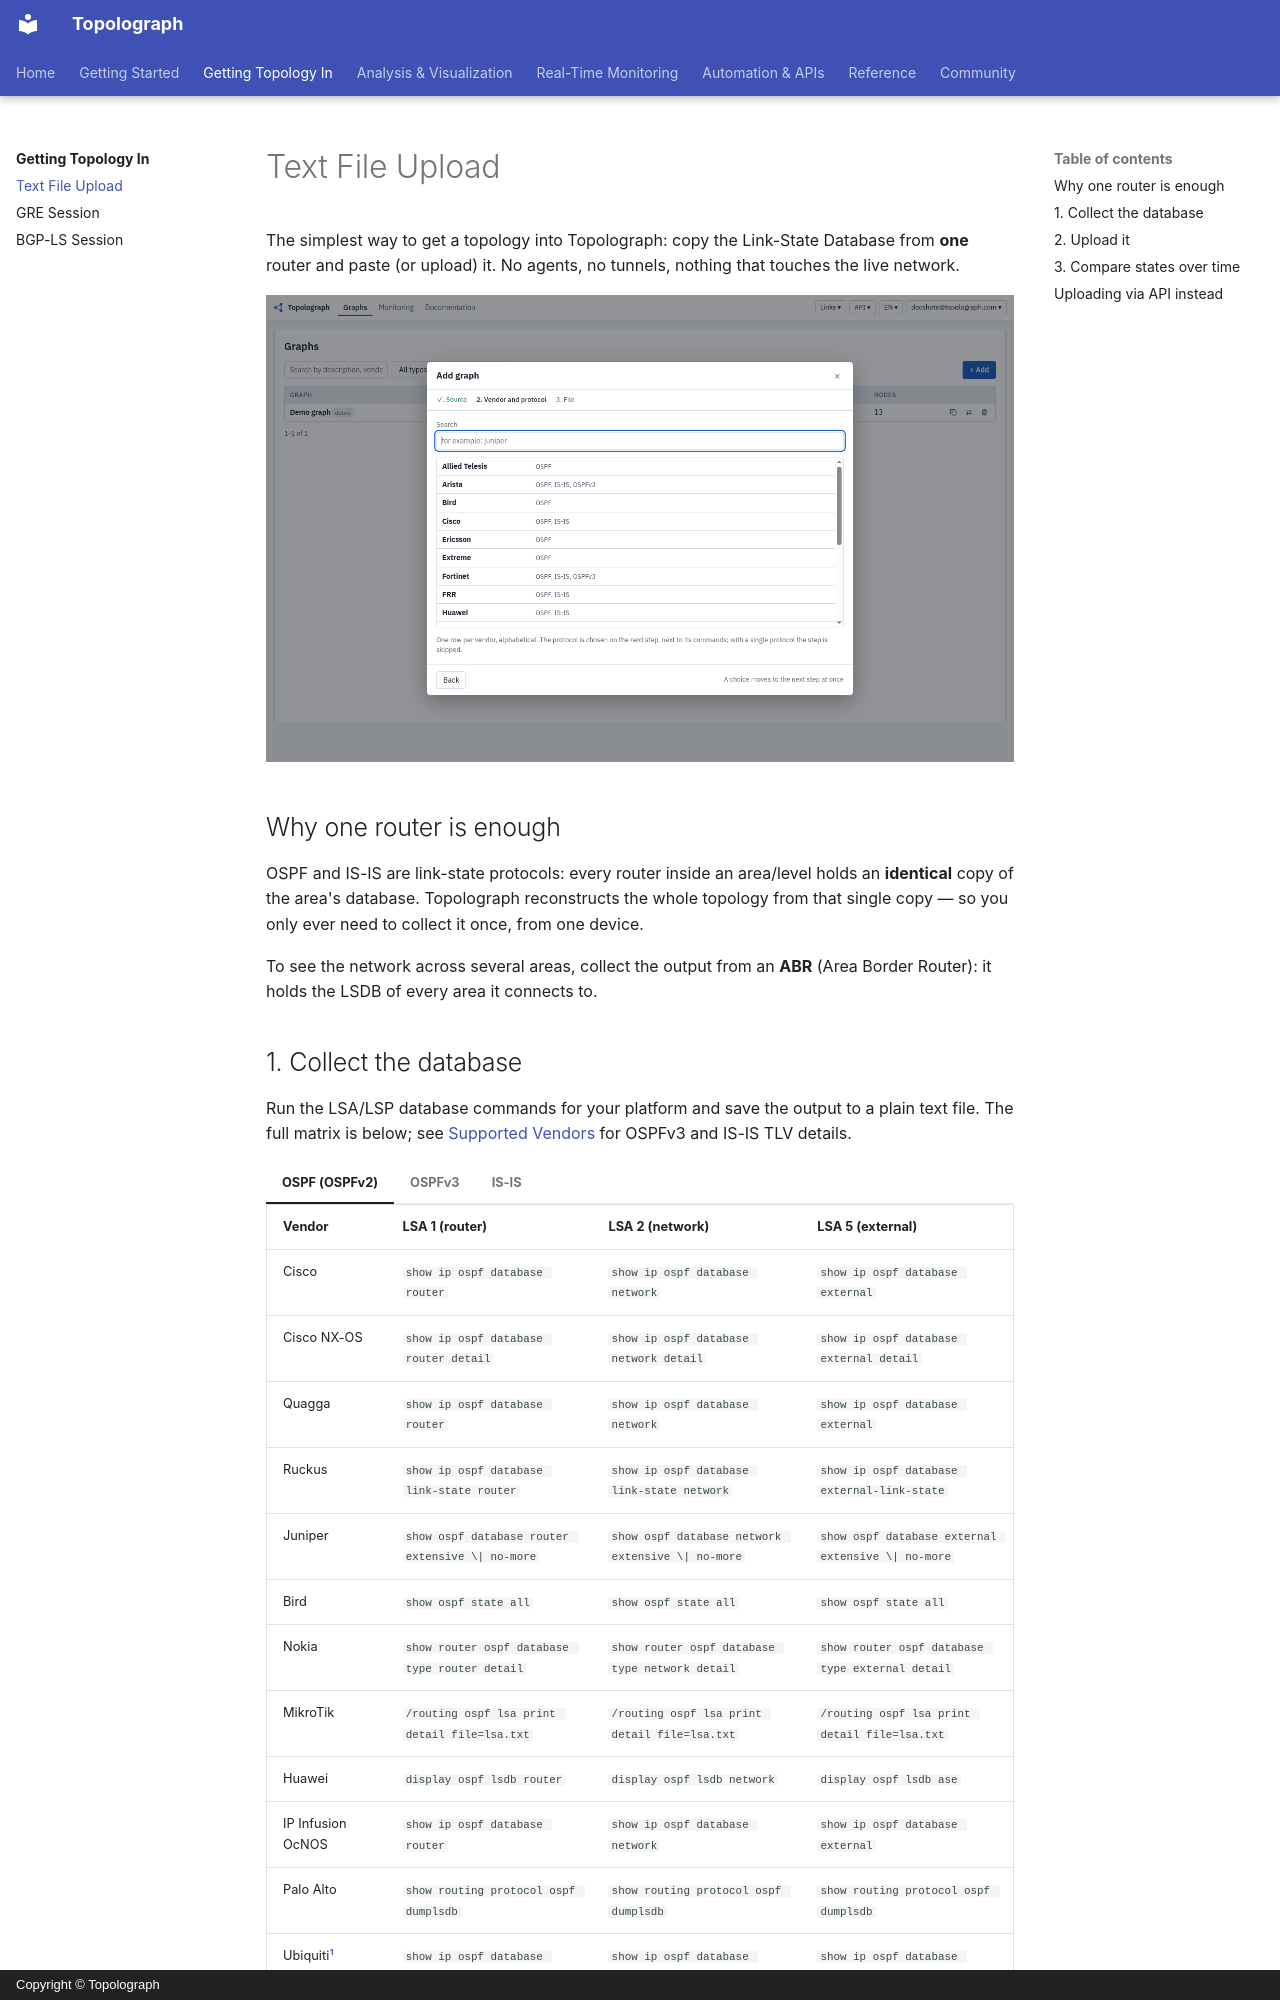

repository: Vadims06/topolograph · page: ingestion/text-file/index.html · generator: mkdocs · copyright: Copyright © Topolograph

# Text File Upload

The simplest way to get a topology into Topolograph: copy the Link-State
Database from **one** router and paste (or upload) it. No agents, no tunnels,
nothing that touches the live network.

![Upload an LSDB text file and build short paths](../static/ui/upload-lsdb.png)

## Why one router is enough

OSPF and IS-IS are link-state protocols: every router inside an area/level holds
an **identical** copy of the area's database. Topolograph reconstructs the whole
topology from that single copy — so you only ever need to collect it once, from
one device.

To see the network across several areas, collect the output from an **ABR**
(Area Border Router): it holds the LSDB of every area it connects to.
